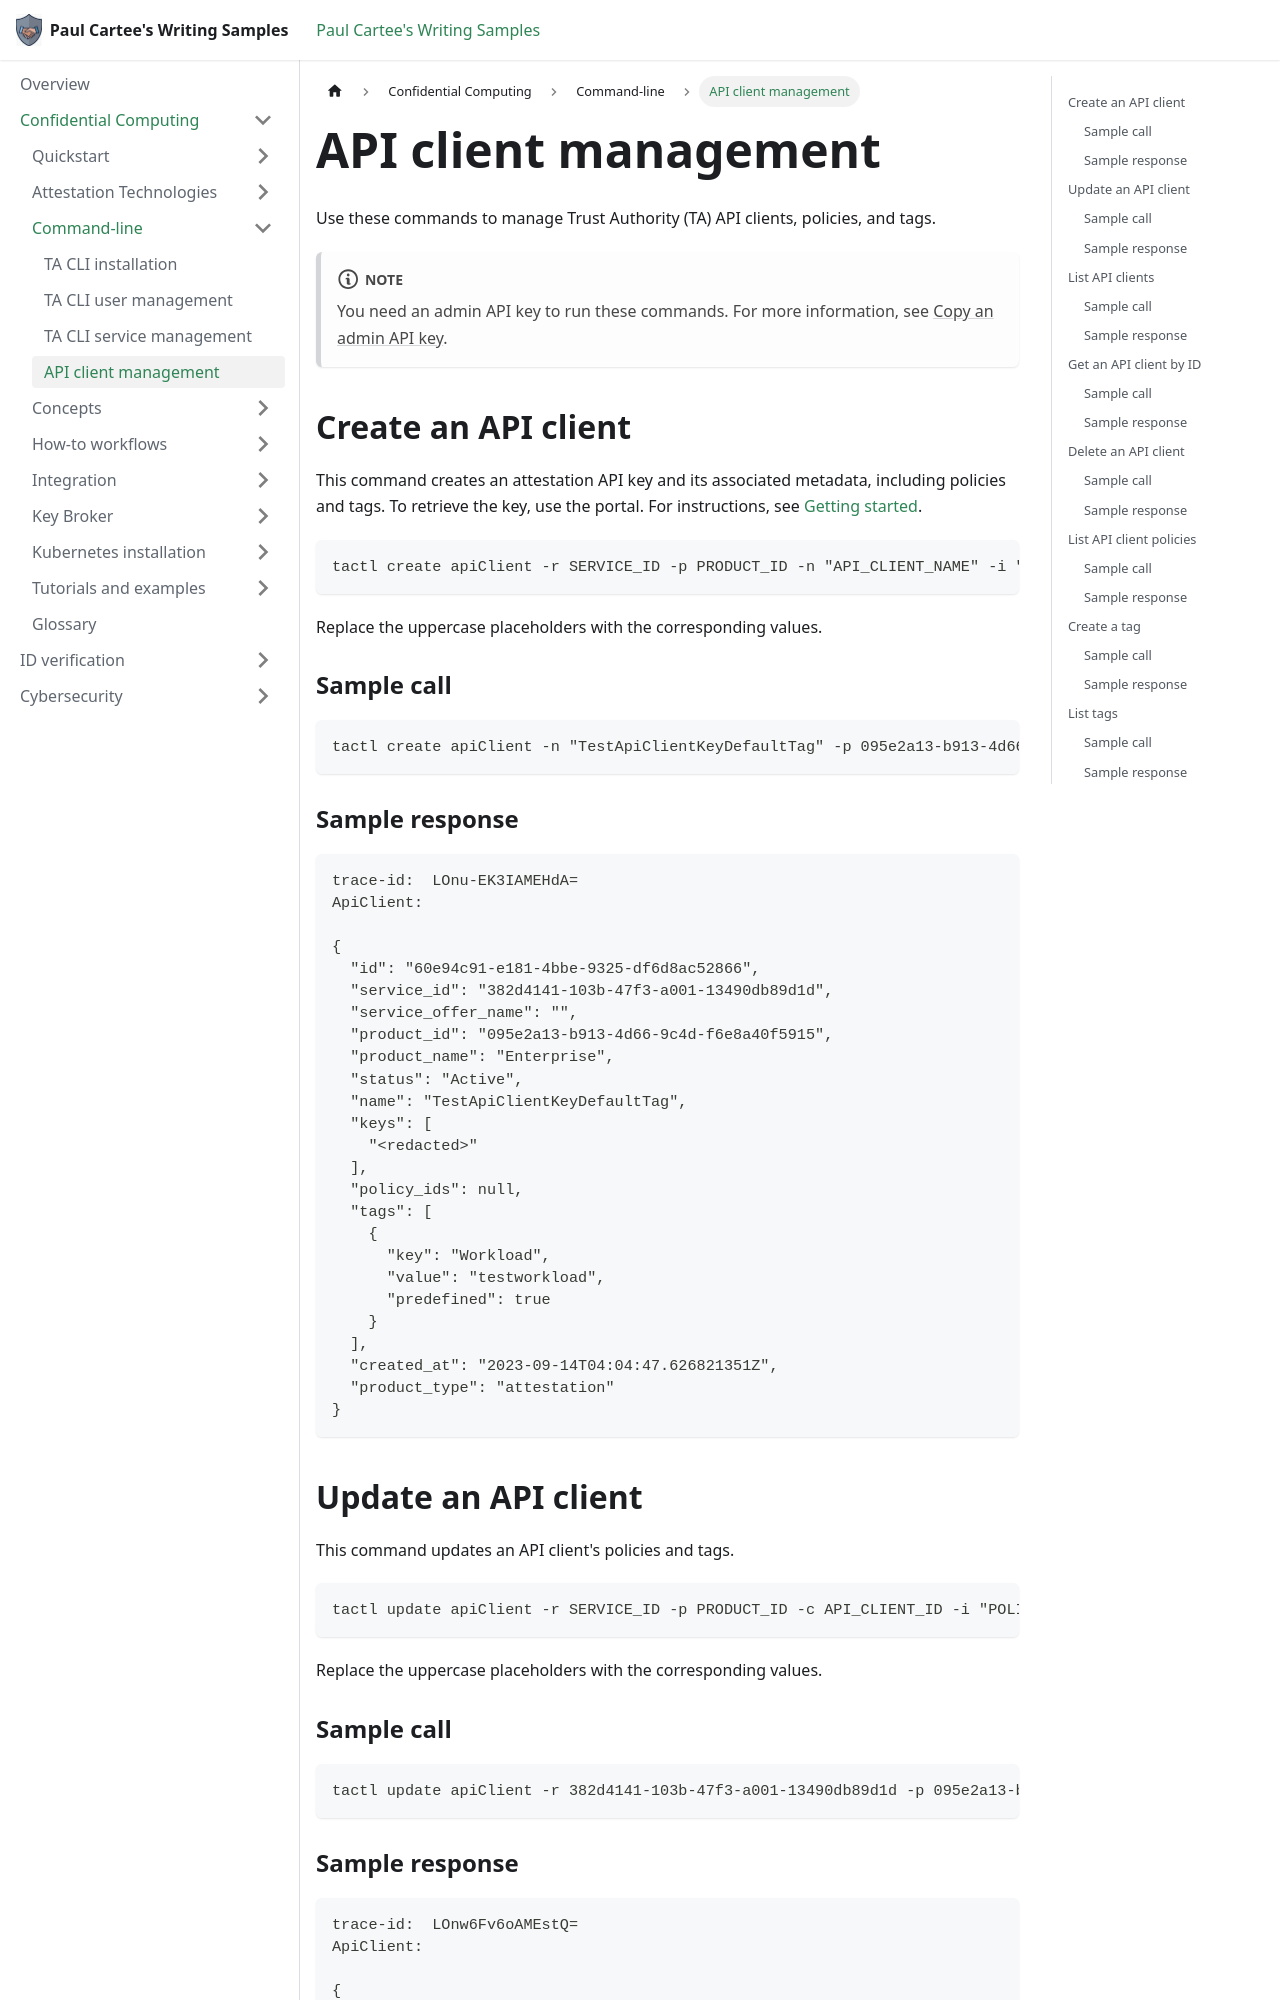

repository: pcartee/samples · page: Confidential Computing/Command-line/cli-api-client-management/index.html · generator: docusaurus

---
title: API client management
description: Reference for using `tactl` to create, update, retrieve, and delete Trust Authority API clients; list API client policies and tags; and create, list, and delete tags.
author: pcartee
topic-type: Reference
date: "2024-01-03"
uid: api-client-management
sidebar_position: 4
---

Use these commands to manage Trust Authority (TA) API clients, policies, and tags.

:::note
You need an admin API key to run these commands. For more information, see [Copy an admin API key](../Quickstart/tutorial-api-key.md#admin-keys).
:::

## Create an API client

This command creates an attestation API key and its associated metadata, including policies and tags. To retrieve the key, use the portal. For instructions, see [Getting started](../Quickstart/tutorial-api-key.md).

```bash
tactl create apiClient -r SERVICE_ID -p PRODUCT_ID -n "API_CLIENT_NAME" -i "POLICY_ID_1,POLICY_ID_2" -v "TAG_ID_1:TAG_NAME_1,TAG_ID_2:TAG_NAME_2"
```

Replace the uppercase placeholders with the corresponding values.

### Sample call

```bash
tactl create apiClient -n "TestApiClientKeyDefaultTag" -p 095e2a13-b913-4d66-9c4d-f6e8a40f5915 -r 382d4141-103b-47f3-a001-13490db89d1d -v Workload:testworkload
```
